Dataset: CNN_cropfield (GitHub, LinhVu1027/DeepLearning-BasicImageClassification-Numpy-Tensorflow). Classes: lua co de, lua nga, lua tot.

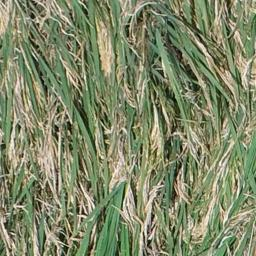
Label: lua co de

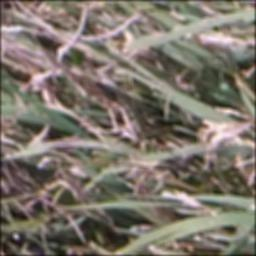
Label: lua co de

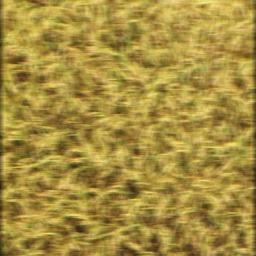
Label: lua tot

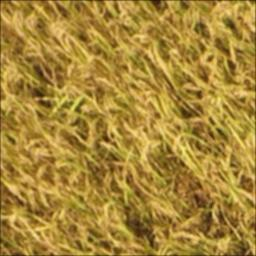
Label: lua tot

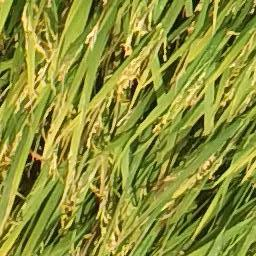
Label: lua nga

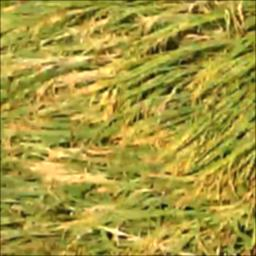
Label: lua nga
